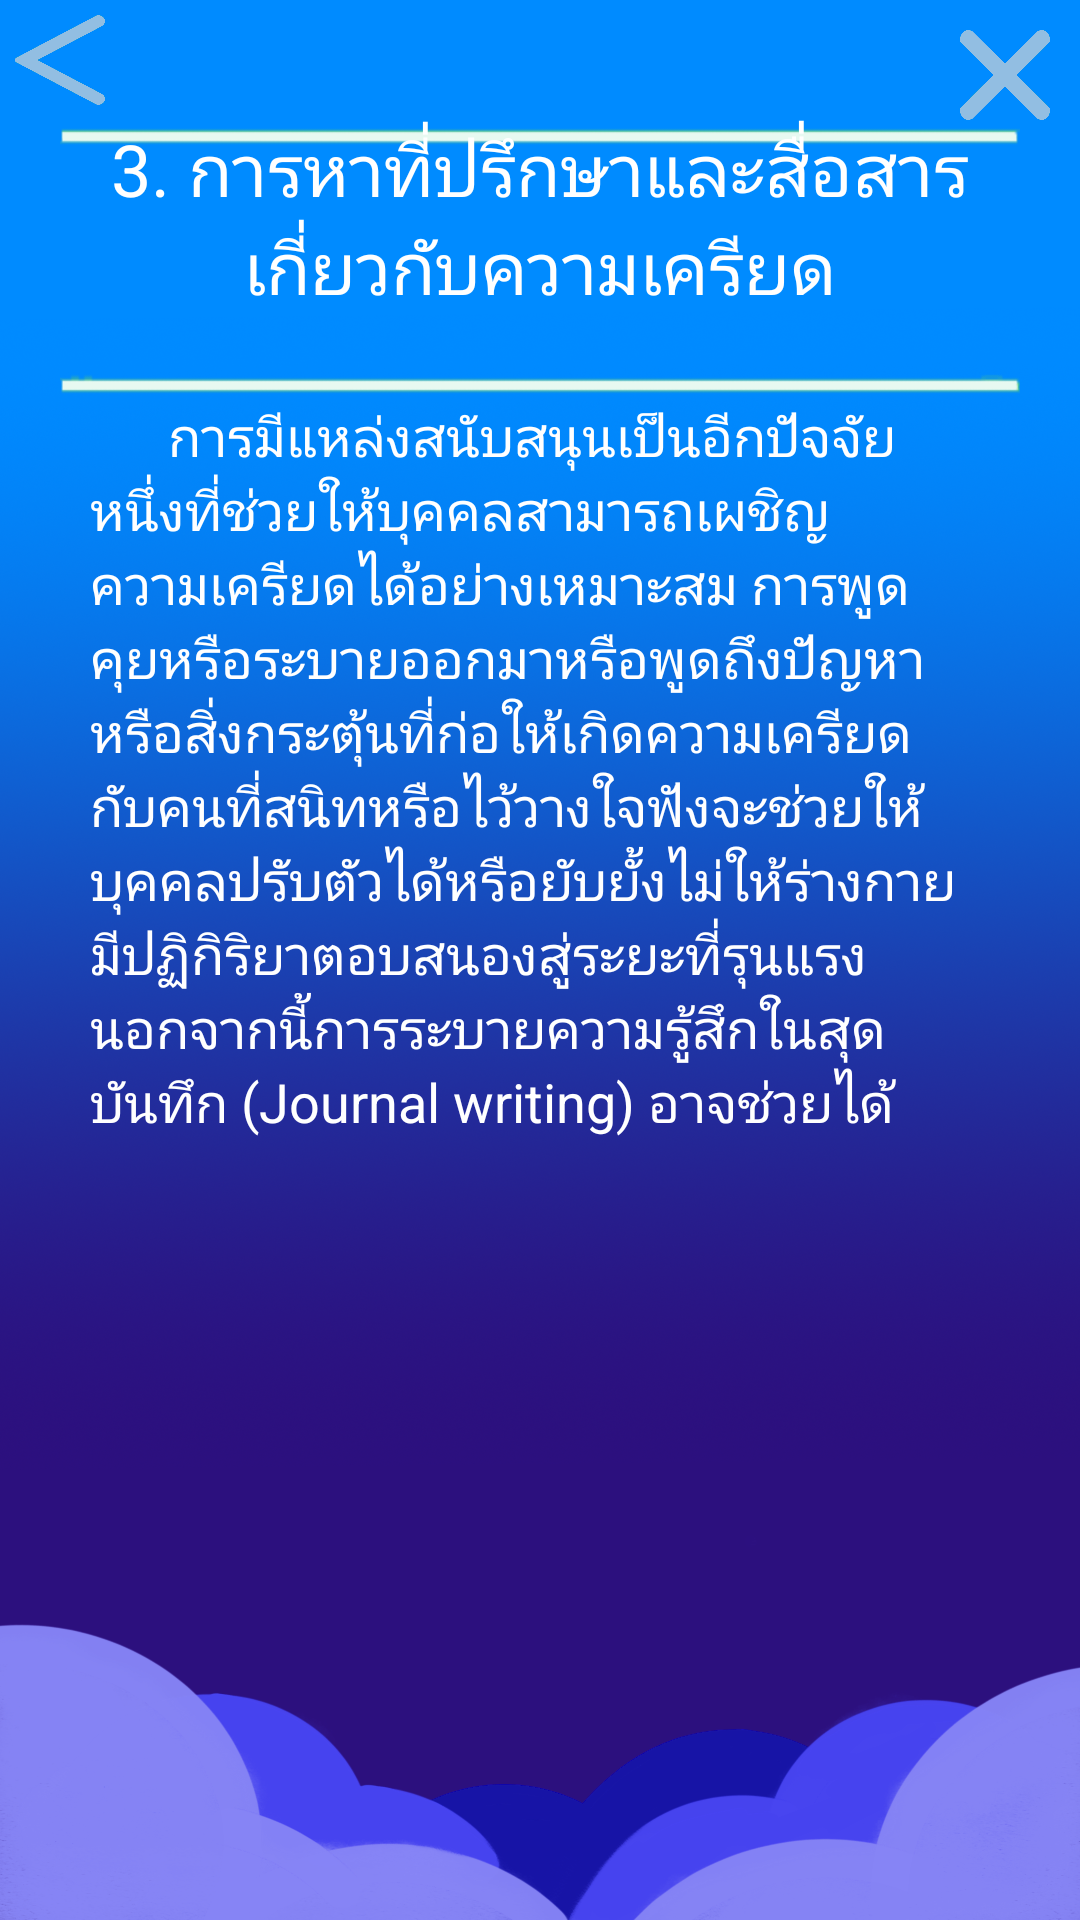

Write the Android layout XML for this screen, with the resource values it uses.
<!-- AndroidManifest.xml: application theme AppTheme -->
<!-- res/layout/consultants.xml -->
<?xml version="1.0" encoding="utf-8"?>
<RelativeLayout xmlns:android="http://schemas.android.com/apk/res/android"
    android:layout_width="match_parent"
    android:layout_height="wrap_content"
    android:orientation="vertical"
    android:fillViewport="true"
    android:scaleType="fitXY"
    android:background="@drawable/bgn">

    <Button
        android:id="@+id/backToCoping"
        android:layout_width="30dp"
        android:layout_height="30dp"
        android:layout_gravity="left"
        android:layout_margin="5dp"
        android:adjustViewBounds="true"
        android:background="@drawable/backbut"
        android:scaleType="fitXY" />

    <Button
        android:id="@+id/exit"
        android:layout_width="30dp"
        android:layout_height="30dp"
        android:layout_alignParentRight="true"
        android:layout_margin="10dp"
        android:adjustViewBounds="true"
        android:background="@drawable/exit"
        android:scaleType="fitXY" />

    <ScrollView
        android:id="@+id/scrollView1"
        android:layout_width="wrap_content"
        android:layout_height="wrap_content"
        android:layout_below="@id/scrollView1"
        android:scrollbars="none">

        <LinearLayout
            android:layout_width="match_parent"
            android:layout_height="match_parent"
            android:gravity="center"
            android:orientation="vertical">

            <TextView
                android:layout_width="wrap_content"
                android:layout_height="wrap_content"
                android:layout_gravity="center"
                android:layout_marginHorizontal="20dp"
                android:layout_marginTop="40dp"
                android:background="@drawable/topic"
                android:text="3. การหาที่ปรึกษาและสื่อสารเกี่ยวกับความเครียด"
                android:textAlignment="center"
                android:textColor="#ffff"
                android:textSize="24sp"></TextView>

            <TextView
                android:layout_width="match_parent"
                android:layout_height="match_parent"
                android:textColor="#ffff"
                android:textSize="18dp"
                android:layout_marginHorizontal="30dp"
                android:layout_marginBottom="20dp"
                android:text="      การมีแหล่งสนับสนุนเป็นอีกปัจจัยหนึ่งที่ช่วยให้บุคคลสามารถเผชิญความเครียดได้อย่างเหมาะสม การพูดคุยหรือระบายออกมาหรือพูดถึงปัญหาหรือสิ่งกระตุ้นที่ก่อให้เกิดความเครียดกับคนที่สนิทหรือไว้วางใจฟังจะช่วยให้บุคคลปรับตัวได้หรือยับยั้งไม่ให้ร่างกายมีปฏิกิริยาตอบสนองสู่ระยะที่รุนแรง นอกจากนี้การระบายความรู้สึกในสุดบันทึก (Journal writing) อาจช่วยได้"
                ></TextView>

        </LinearLayout>
    </ScrollView>

</RelativeLayout>
<!-- resources referenced by this layout -->
<resources>
  <!-- drawable backbut: png bitmap (drawable-xhdpi, 45860 bytes) -->
  <!-- drawable bgn: png bitmap (drawable-xhdpi, 695356 bytes) -->
  <!-- drawable exit: png bitmap (drawable-xhdpi, 46702 bytes) -->
  <!-- drawable topic: png bitmap (drawable-xhdpi, 2932 bytes) -->
  <style name="AppTheme" parent="Theme.AppCompat.Light.NoActionBar">
          
          <item name="colorPrimary">@color/colorPrimary</item>
          <item name="colorPrimaryDark">@color/colorPrimaryDark</item>
          <item name="colorAccent">@color/colorAccent</item>
      </style>
  <!-- not gathered from this repository: default colours our renderer supplied (Android Studio template values) -->
  <color name="colorPrimary">#FF6200EE</color>
  <color name="colorPrimaryDark">#FF3700B3</color>
  <color name="colorAccent">#FF03DAC5</color>
</resources>
